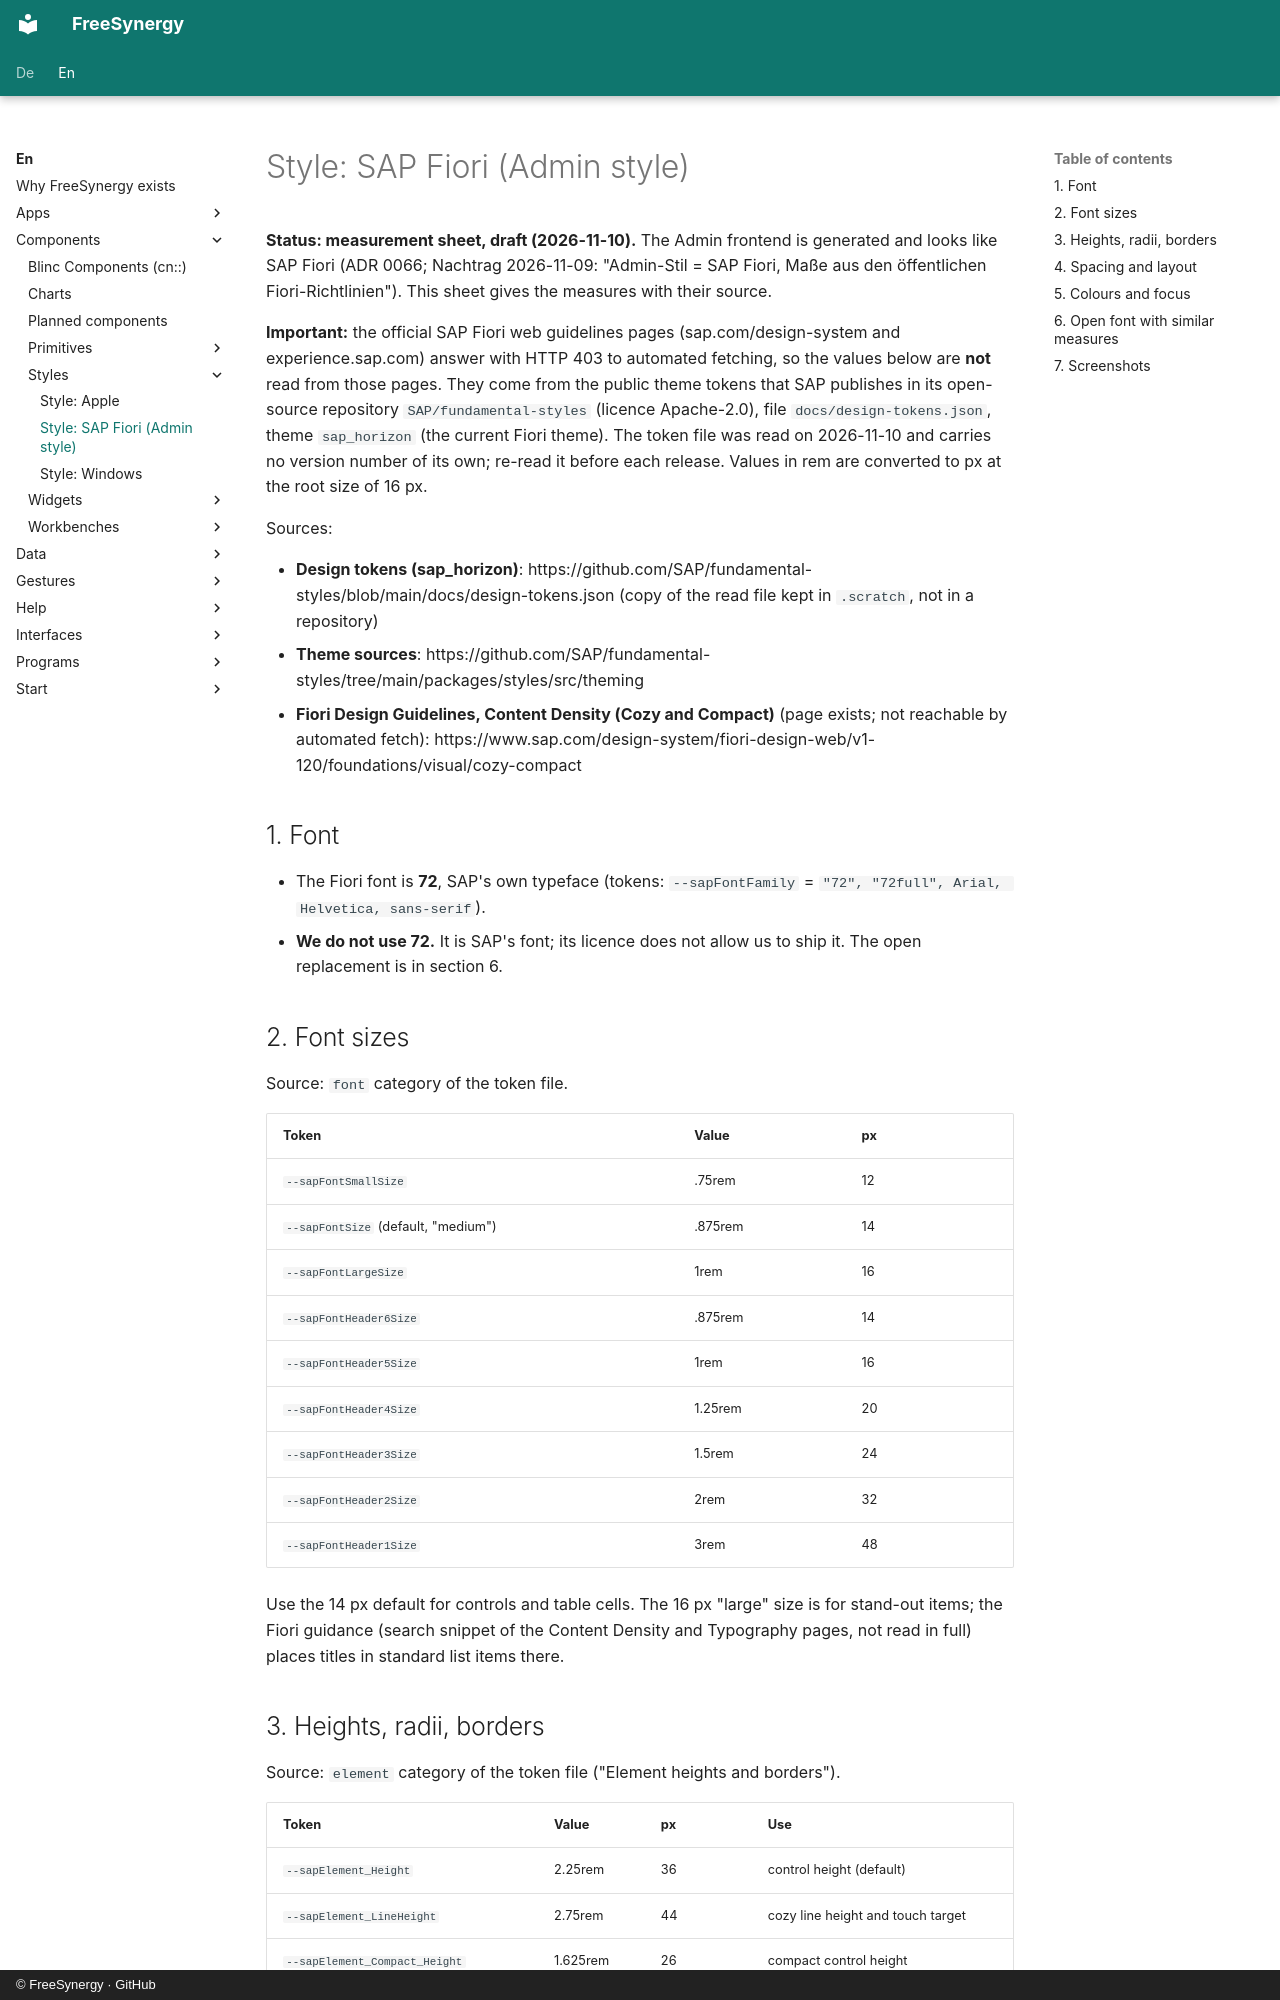

repository: FreeSynergy/fs-documentation · page: en/components/styles/fiori/index.html · generator: mkdocs · copyright: © FreeSynergy · GitHub

# Style: SAP Fiori (Admin style)

**Status: measurement sheet, draft (2026-11-10).** The Admin frontend is generated and looks like SAP Fiori (ADR 0066;
Nachtrag 2026-11-09: "Admin-Stil = SAP Fiori, Maße aus den öffentlichen Fiori-Richtlinien"). This sheet gives the
measures with their source.

**Important:** the official SAP Fiori web guidelines pages (sap.com/design-system and experience.sap.com) answer with
HTTP 403 to automated fetching, so the values below are **not** read from those pages. They come from the public theme
tokens that SAP publishes in its open-source repository `SAP/fundamental-styles` (licence Apache-2.0), file
`docs/design-tokens.json`, theme `sap_horizon` (the current Fiori theme). The token file was read on 2026-11-10 and
carries no version number of its own; re-read it before each release. Values in rem are converted to px at the root
size of 16 px.

Sources:

- **Design tokens (sap_horizon)**: https://github.com/SAP/fundamental-styles/blob/main/docs/design-tokens.json (copy of the read file kept in `.scratch`, not in a repository)
- **Theme sources**: https://github.com/SAP/fundamental-styles/tree/main/packages/styles/src/theming
- **Fiori Design Guidelines, Content Density (Cozy and Compact)** (page exists; not reachable by automated fetch):
  https://www.sap.com/design-system/fiori-design-web/v1-120/foundations/visual/cozy-compact

## 1. Font

- The Fiori font is **72**, SAP's own typeface (tokens: `--sapFontFamily` = `"72", "72full", Arial, Helvetica, sans-serif`).
- **We do not use 72.** It is SAP's font; its licence does not allow us to ship it. The open replacement is in section 6.

## 2. Font sizes

Source: `font` category of the token file.

| Token | Value | px |
|-------|-------|----|
| `--sapFontSmallSize` | .75rem | 12 |
| `--sapFontSize` (default, "medium") | .875rem | 14 |
| `--sapFontLargeSize` | 1rem | 16 |
| `--sapFontHeader6Size` | .875rem | 14 |
| `--sapFontHeader5Size` | 1rem | 16 |
| `--sapFontHeader4Size` | 1.25rem | 20 |
| `--sapFontHeader3Size` | 1.5rem | 24 |
| `--sapFontHeader2Size` | 2rem | 32 |
| `--sapFontHeader1Size` | 3rem | 48 |

Use the 14 px default for controls and table cells. The 16 px "large" size is for stand-out items; the Fiori guidance
(search snippet of the Content Density and Typography pages, not read in full) places titles in standard list items there.
